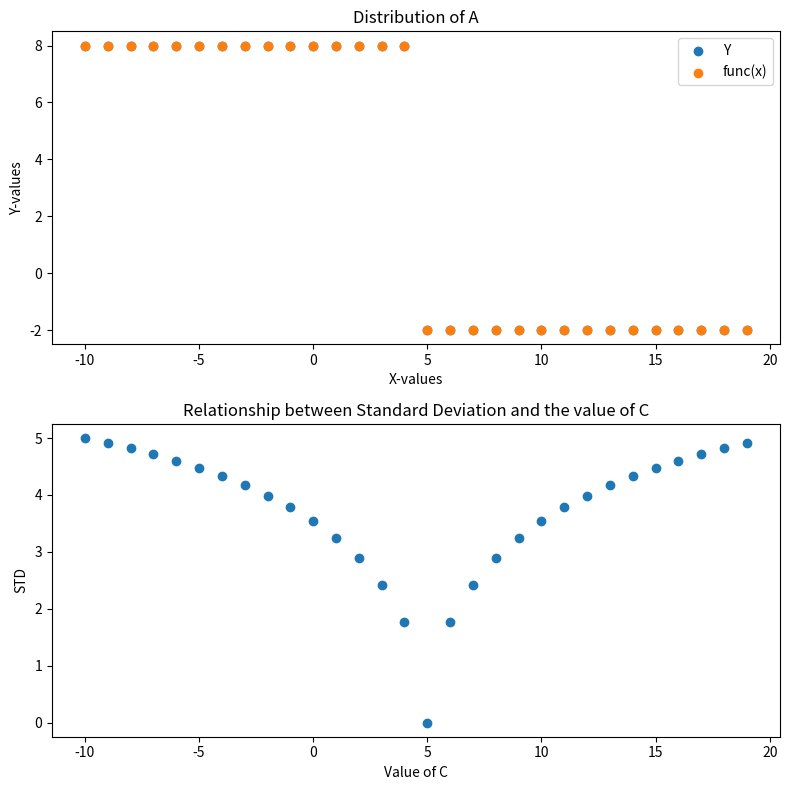

Python code for this plot:
import numpy as np
import matplotlib.pyplot as plt
import warnings

warnings.filterwarnings('ignore')
np.random.seed(10)


class FuncOptimizer:
    def __init__(self, A):
        self.A = A
        self.a = 1
        self.b = -1
        self.c = 0
        self.loss = []
        self.find_best_abc()

    def F(self):
        """
        Кусочно-постоянная функция F(x)
        """
        return np.where(self.A[:, 0] < self.c, self.a, self.b)

    def std(self):
        """Среднеквадратическое отклонение функции от точек из A"""
        func_y = self.F()
        mse = np.mean(np.power((self.A[:, 1] - func_y), 2))
        return np.sqrt(mse)

    def find_best_abc(self):
        """
        Находит оптимальные значения для a, b, c
        """

        abc = []
        for x in self.A[:, 0]:
            self.c = x
            a_points = self.A[np.where(self.A[:, 0] < self.c)]
            self.a = np.mean(a_points[:, 1])
            b_points = self.A[np.where(self.A[:, 0] >= self.c)]
            self.b = np.mean(b_points[:, 1])

            self.loss.append(self.std())
            abc.append((self.a, self.b, self.c))
        min_idx = self.loss.index(min(self.loss))
        self.a, self.b, self.c = abc[min_idx]

    def plot(self, show=True):
        """
        Делает 2 графика:
        1. Распределение массива А на плоскости
        2. Зависимость среднеквадратического отклонение от значения С
        """
        plt.figure(figsize=(8, 8))

        plt.subplot(2, 1, 1)
        plt.title('Distribution of A')
        plt.ylabel("Y-values")
        plt.xlabel("X-values")
        xs, ys, func_ys = self.A[:, 0], self.A[:, 1], self.F()
        plt.scatter(xs, ys, label='Y')
        plt.scatter(xs, func_ys, label='func(x)')
        plt.legend()

        plt.subplot(2, 1, 2)
        plt.title('Relationship between Standard Deviation and the value of C')
        plt.ylabel('STD')
        plt.xlabel(f'Value of C')
        plt.scatter(self.A[:, 0], self.loss, marker='o')

        plt.tight_layout()
        if show: plt.show()


if __name__ == '__main__':
    data = np.asarray([(i, 8) for i in range(-10, 5)] + [(i, -2) for i in range(5, 20)])
    opt = FuncOptimizer(data)
    print(opt.a, opt.b, opt.c)
    print(np.sort(opt.A[:, 0]), opt.loss)
    opt.plot()